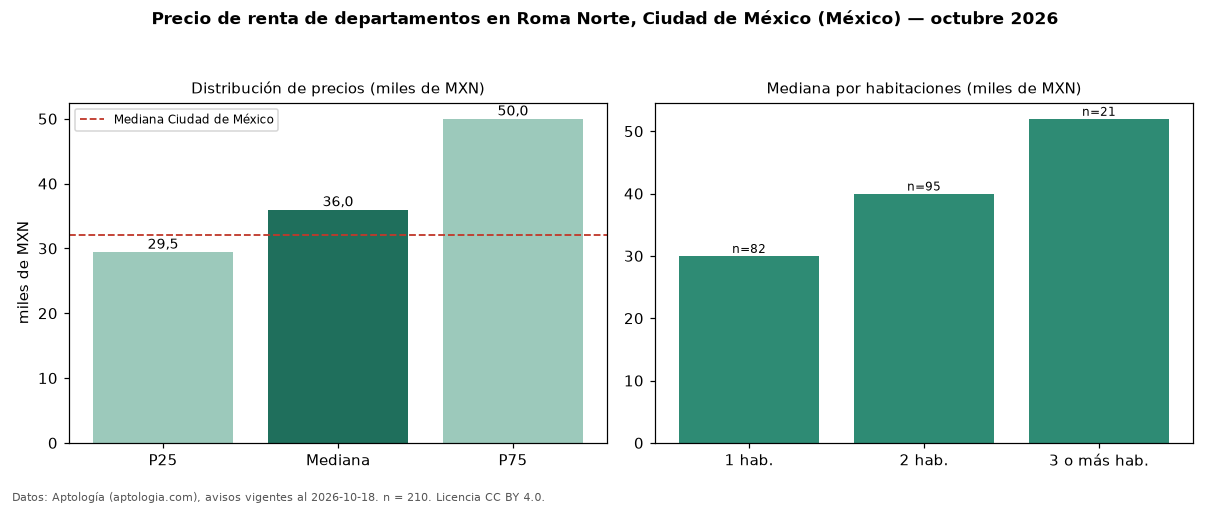

Source data for this figure (header and first rows):
seccion, metrica, valor, moneda, n
precio, p25, 29453, MXN, 210
precio, mediana, 36000, MXN, 210
precio, p75, 50000, MXN, 210
precio, minimo, 10000, MXN, 210
precio, maximo, 135000, MXN, 210
m2, mediana_precio_m2, 478.3, MXN, 185
m2, area_mediana_m2, 75.0, m2, 185
banos, mediana_banos, 1.0, , 
habitaciones, 1, 30000, MXN, 82
habitaciones, 2, 40000, MXN, 95
habitaciones, 3+, 52000, MXN, 21
ciudad, mediana_ciudad_referencia, 32000, MXN, 
ciudad, mediana_m2_ciudad, 333.3, MXN, 
fuente, fecha_datos, 2026-10-18, , 
fuente, atribucion, https://www.aptologia.com/, , 
fuente, licencia, CC BY 4.0, , 
